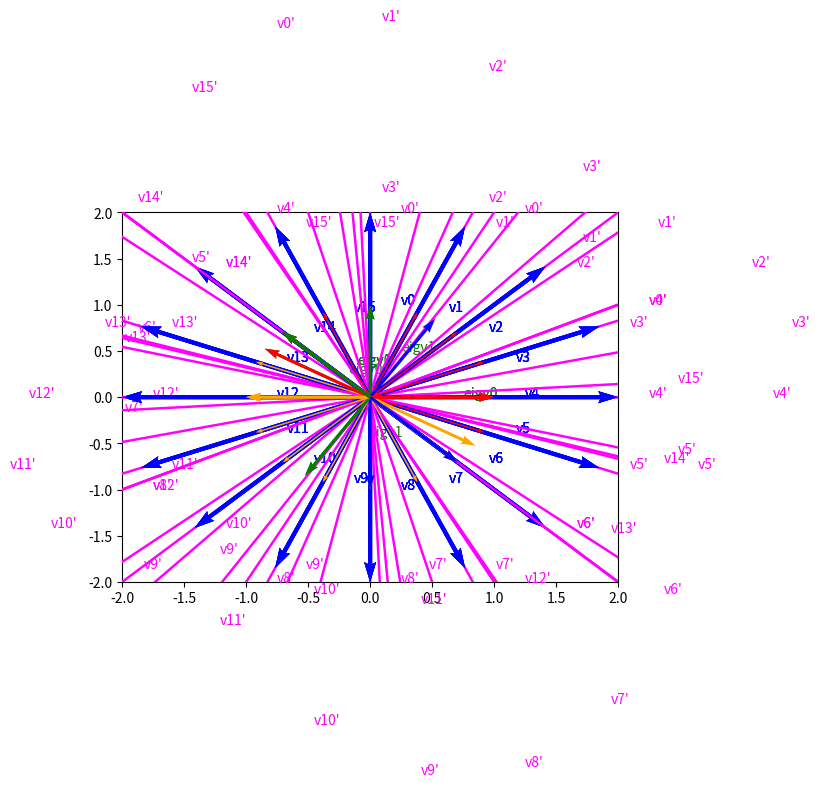

This chart was generated by the following Python code:
#!/usr/bin/env python
# -*- coding: utf-8 -*-
from collections import Counter

import numpy as np
import matplotlib.pyplot as plt


def vectors_uniform(k):
    """Uniformly generates k vectors."""
    vectors = []
    for a in np.linspace(0, 2 * np.pi, k, endpoint=False):
        vectors.append(2 * np.array([np.sin(a), np.cos(a)]))
    return vectors


def visualize_transformation(A, vectors):
    """Plots original and transformed vectors for a given 2x2 transformation matrix A and a list of 2D vectors."""
    for i, v in enumerate(vectors):
        # Plot original vector.
        plt.quiver(
            0.0,
            0.0,
            v[0],
            v[1],
            width=0.008,
            color="blue",
            scale_units="xy",
            angles="xy",
            scale=1,
            zorder=4,
        )
        plt.text(v[0] / 2 + 0.25, v[1] / 2, "v{0}".format(i), color="blue")

        # Plot transformed vector.
        tv = A.dot(v)
        plt.quiver(
            0.0,
            0.0,
            tv[0],
            tv[1],
            width=0.005,
            color="magenta",
            scale_units="xy",
            angles="xy",
            scale=1,
            zorder=4,
        )
        plt.text(tv[0] / 2 + 0.25, tv[1] / 2, "v{0}'".format(i), color="magenta")
    plt.xlim([-6, 6])
    plt.ylim([-6, 6])
    plt.margins(0.05)
    # Plot eigenvectors
    plot_eigenvectors(A)
    plt.show()


def visualize_vectors(vectors, color="green"):
    """Plots all vectors in the list."""
    for i, v in enumerate(vectors):
        plt.quiver(
            0.0,
            0.0,
            v[0],
            v[1],
            width=0.006,
            color=color,
            scale_units="xy",
            angles="xy",
            scale=1,
            zorder=4,
        )
        plt.text(v[0] / 2 + 0.25, v[1] / 2, "eigv{0}".format(i), color=color)


def plot_eigenvectors(A):
    """Plots all eigenvectors of the given 2x2 matrix A."""
    _, eigvec = np.linalg.eig(A)
    visualize_vectors(eigvec.T)


def EVD_decomposition(A):
    eig_val, eigvec = np.linalg.eig(A)
    L = np.diag(eig_val)
    K = eigvec

    ## Jeżeli macież o rozmiarze 2x2
    if A.shape == (2, 2):
        K_inv = (
            1
            / (K[0, 0] * K[1, 1] - K[0, 1] * K[1, 0])
            * np.array([[K[1, 1], -K[0, 1]], [-K[1, 0], K[0, 0]]])
        )
    else:
        K_inv = np.linalg.inv(K)

    # Ostatnia macierz nie jest diagonalizowalna
    if np.isclose(np.linalg.det(K), 0.0):
        print(f"Matrix\n{A}\nis not digonalizable")
    else:
        print(
            f"For A =\n{A}\nK @ L @ K_inv=\n{K @ L @ K_inv}\nK=\n{K}\nL=\n{L}\nK_inv=\n{K_inv}"
        )
    pass


def plot_attractors(A, vectors):
    # TODO: Zad. 4.3. Uzupełnij funkcję tak by generowała wykres z atraktorami.
    """Plots original and transformed vectors for a given 2x2 transformation matrix A and a list of 2D vectors."""

    plt.xlim([-6, 6])
    plt.ylim([-6, 6])
    plt.margins(0.05)
    # Plot eigenvectors
    _, eigvec = np.linalg.eig(A)
    idx2color = ["orange", "blue", "red", "green"]
    eigvec = eigvec.T
    eigvec = np.concatenate([-eigvec, eigvec])

    is_all_eig = False
    if A[0][0] != 0 and not False in (A / A[0][0] == np.eye(A.shape[0])):
        is_all_eig = True
    for vector in vectors:
        vector = vector / np.linalg.norm(vector)
        tmp_vec = vector.copy()
        for _ in range(20):
            tmp_vec = A @ tmp_vec
            tmp_vec /= np.linalg.norm(tmp_vec)
        if is_all_eig:
            color = "black"
        else:
            color = idx2color[
                int(
                    np.argmin(
                        np.linalg.norm(
                            (eigvec / np.linalg.norm(eigvec, axis=1).reshape((-1, 1)))
                            - tmp_vec,
                            axis=1,
                        )
                    )
                )
            ]
        plt.quiver(
            0.0,
            0.0,
            vector[0],
            vector[1],
            width=0.003,
            color=color,
            scale_units="xy",
            angles="xy",
            scale=1,
            zorder=4,
        )
    for vector, color in zip(eigvec, idx2color):
        plt.quiver(
            0.0,
            0.0,
            *vector,
            width=0.006,
            color=color,
            scale_units="xy",
            angles="xy",
            scale=1,
            zorder=5,
        )
    plt.xlim(-2, 2)
    plt.ylim(-2, 2)
    plt.show()


def show_eigen_info(A, vectors):
    EVD_decomposition(A)
    visualize_transformation(A, vectors)
    plot_attractors(A, vectors)


if __name__ == "__main__":
    vectors = vectors_uniform(k=16)

    A = np.array([[2, 0],
                  [0, 2]])
    show_eigen_info(A, vectors)


    A = np.array([[-1, 2],
                  [2, 1]])
    show_eigen_info(A, vectors)


    A = np.array([[3, 1],
                  [0, 2]])
    show_eigen_info(A, vectors)


    A = np.array([[2, -1],
                  [1, 4]])
    show_eigen_info(A, vectors)
